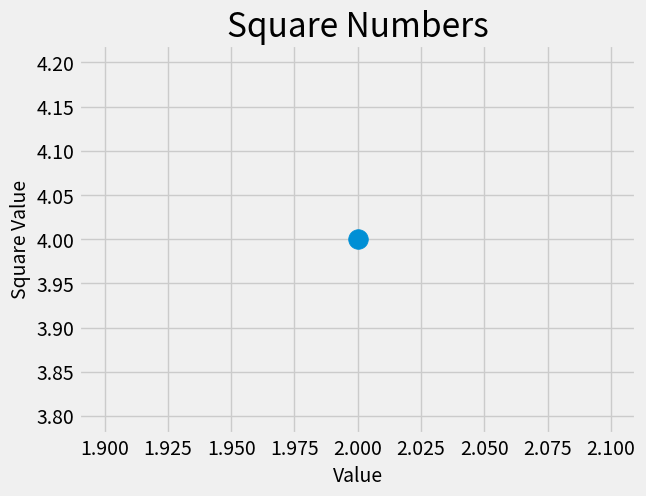

Reproduce this figure in Python.
import matplotlib.pyplot as plt

plt.style.use('fivethirtyeight')
fig, ax = plt.subplots()
ax.scatter(2,4, s = 200) #s = markersize (x,y) [data positions]

#Set chart title and label Axes.

ax.set_title("Square Numbers", fontsize = 24)
ax.set_xlabel("Value", fontsize = 14)
ax.set_ylabel("Square Value", fontsize = 14)

#Set size of tick labels.
ax.tick_params(axis='both', which = 'major', labelsize = 14)

plt.show()